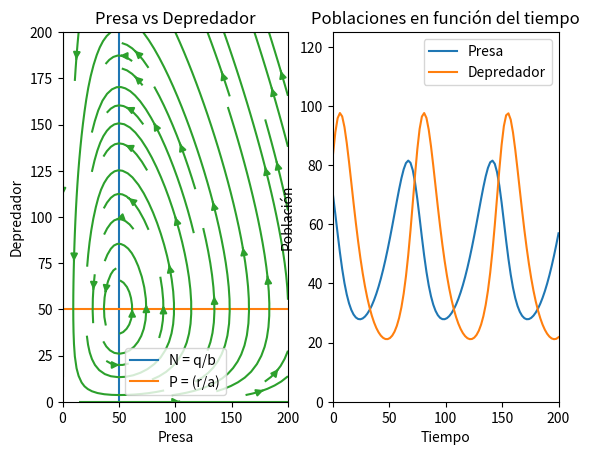

This chart was generated by the following Python code:
import numpy as np
import matplotlib.pyplot as plt

#Valores iniciales

r = 2.5
q = 5
a = 0.05
b = 0.1

N0 = 75
P0 = 75

n = np.linspace(0, 200, 20)
p = np.linspace(0, 200, 20)

t = np.linspace(0, 200, 100)

plt.figure()

# Isoclinas
iso1 = np.array([q/b] * len(n))
iso2 = np.array([r/a] * len(n))

plt.subplot(1, 2, 1)
plt.plot(iso1, n, label='N = q/b')
plt.plot(n, iso2, label='P = (r/a)')

# Campo vectorial
N,P = np.meshgrid(n, p)

pendiente_N = r * N - a * N * P
pendiente_P = b * N * P - q * P

magnitud = np.sqrt(pendiente_N ** 2 + pendiente_P ** 2)

plt.streamplot(N, P, pendiente_N / magnitud, pendiente_P / magnitud, density=[0.5, 1])

# Grafica
plt.legend()
plt.xlim(0, 200)
plt.ylim(0, 200)
plt.xlabel('Presa')
plt.ylabel('Depredador')
plt.title('Presa vs Depredador')

# Poblaciones en funcion del tiempo
plt.subplot(1, 2, 2)

NP0 = np.array([N0, P0])

def runge_kutta(f, t0, np):
    h = 0.05
    n = 100
    
    t = t0
    y = np

    N1 = []
    P1 = []

    for _ in range(n):
        k1 = h * f(t, y)
        k2 = h * f(t + h/2, y + k1/2)
        k3 = h * f(t + h/2, y + k2/2)
        k4 = h * f(t + h, y + k3)
        y = y + (k1 + 2*k2 + 2*k3 + k4)/6
        t = t + h

        N1.append(y[0])
        P1.append(y[1])

    return N1, P1

def f(t, y):
    return np.array([r * y[0] - a * y[0] * y[1], b * y[0] * y[1] - q * y[1]])

N1, P1 = runge_kutta(f, 0, NP0)

plt.plot(t, N1, label='Presa')
plt.plot(t, P1, label='Depredador')
plt.legend()
plt.xlabel('Tiempo')
plt.ylabel('Población')
plt.title('Poblaciones en función del tiempo')
plt.xlim(0, 200)
plt.ylim(0, 125)
plt.show()
